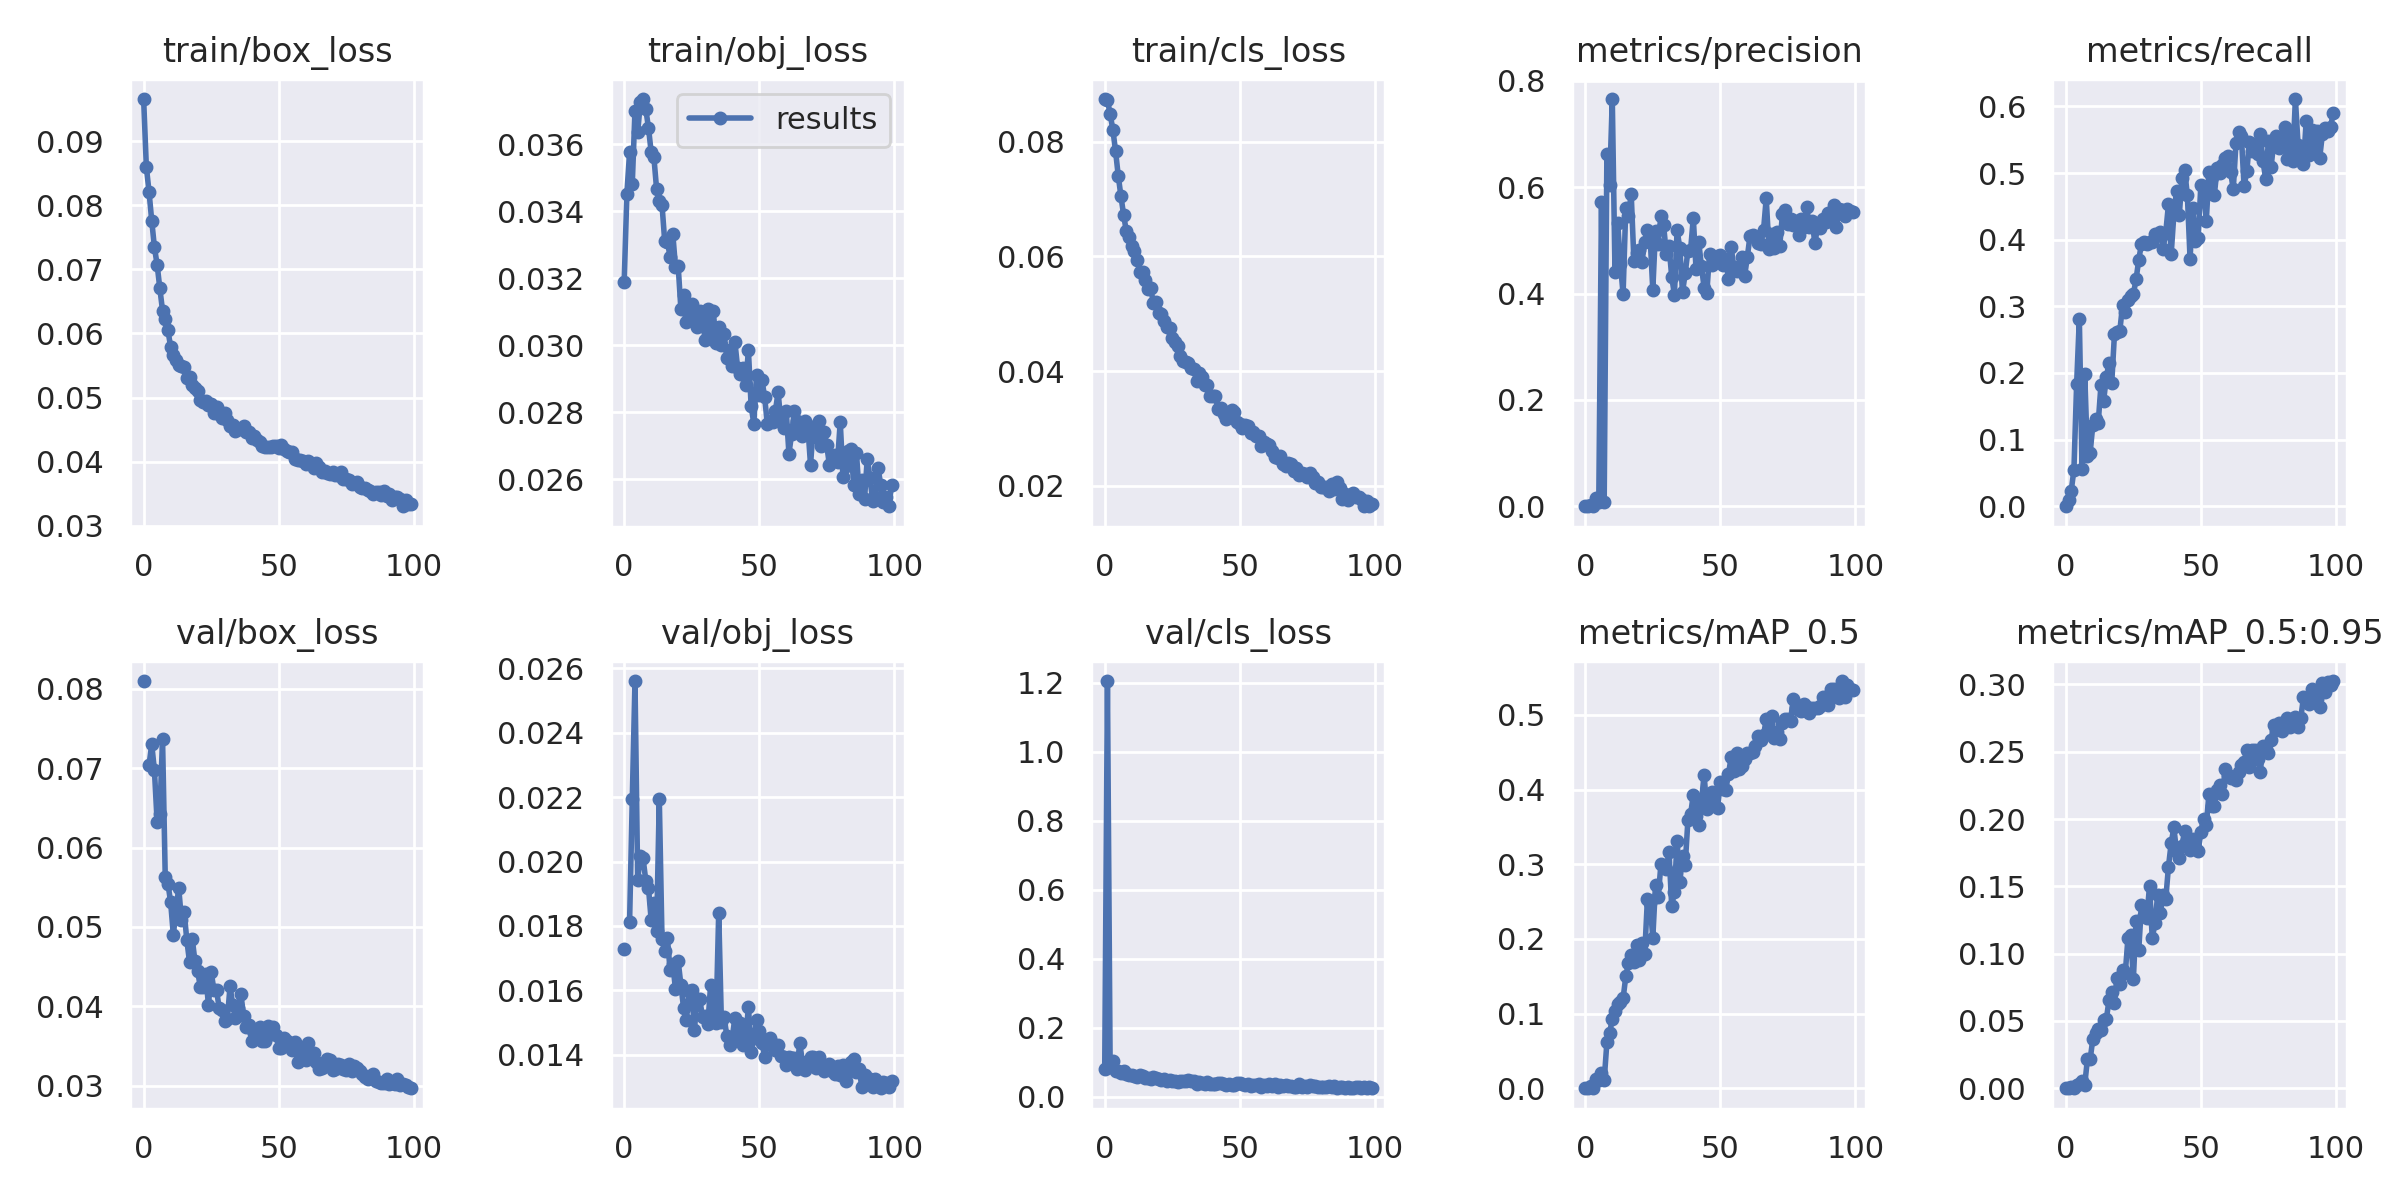

Values plotted in this chart, from the file beside it:
epoch, train/box_loss, train/obj_loss, train/cls_loss, metrics/precision, metrics/recall, metrics/mAP_0.5, metrics/mAP_0.5:0.95, val/box_loss, val/obj_loss, val/cls_loss, x/lr0, x/lr1, x/lr2
0, 0.09658, 0.03189, 0.08745, 0, 0, 0, 0, 0.08097, 0.01727, 0.08183, 0.07031, 0.003299, 0.003299
1, 0.08602, 0.03453, 0.08727, 0.001187, 0.009372, 0.0006121, 0.0001917, nan, nan, 1.206, 0.04024, 0.006567, 0.006567
2, 0.08211, 0.03576, 0.08483, 0.002578, 0.02323, 0.002817, 0.000831, 0.07037, 0.01812, 0.08567, 0.01011, 0.009769, 0.009769
3, 0.07759, 0.03483, 0.08213, 0.0005474, 0.05498, 0.0005851, 0.0001356, 0.07302, 0.02194, 0.1032, 0.009703, 0.009703, 0.009703
4, 0.07343, 0.03701, 0.07841, 0.01533, 0.1833, 0.01228, 0.002769, 0.06971, 0.02561, 0.07517, 0.009703, 0.009703, 0.009703
5, 0.07073, 0.03635, 0.07409, 0.008371, 0.2815, 0.01102, 0.002926, 0.06322, 0.01943, 0.07394, 0.009604, 0.009604, 0.009604
6, 0.06703, 0.03726, 0.07049, 0.5727, 0.05531, 0.02043, 0.005737, 0.06425, 0.02018, 0.06941, 0.009505, 0.009505, 0.009505
7, 0.06357, 0.03735, 0.06724, 0.008245, 0.1985, 0.01058, 0.002726, 0.07371, 0.02009, 0.0754, 0.009406, 0.009406, 0.009406
8, 0.06233, 0.03705, 0.06435, 0.663, 0.07602, 0.06145, 0.02159, 0.05633, 0.01941, 0.06581, 0.009307, 0.009307, 0.009307
9, 0.06049, 0.03649, 0.06337, 0.6037, 0.08002, 0.07357, 0.02136, 0.05545, 0.01918, 0.06357, 0.009208, 0.009208, 0.009208
10, 0.05791, 0.03576, 0.06186, 0.7658, 0.1222, 0.09298, 0.03667, 0.05312, 0.01818, 0.06205, 0.009109, 0.009109, 0.009109
11, 0.05662, 0.03561, 0.06091, 0.4409, 0.1312, 0.1039, 0.04122, 0.04898, 0.01872, 0.06073, 0.00901, 0.00901, 0.00901
12, 0.05587, 0.03466, 0.05929, 0.5335, 0.1256, 0.1131, 0.04402, 0.05222, 0.01783, 0.0584, 0.008911, 0.008911, 0.008911
13, 0.05514, 0.03431, 0.05731, 0.4564, 0.1815, 0.1162, 0.04332, 0.0549, 0.02195, 0.06293, 0.008812, 0.008812, 0.008812
14, 0.05488, 0.0342, 0.05729, 0.3989, 0.158, 0.1202, 0.05036, 0.05091, 0.0176, 0.06033, 0.008713, 0.008713, 0.008713
15, 0.05476, 0.03312, 0.05582, 0.5613, 0.1943, 0.1497, 0.05131, 0.0519, 0.01722, 0.05421, 0.008614, 0.008614, 0.008614
16, 0.05313, 0.03309, 0.05441, 0.5459, 0.2145, 0.1675, 0.0657, 0.04832, 0.01763, 0.05422, 0.008515, 0.008515, 0.008515
17, 0.05315, 0.03265, 0.05457, 0.588, 0.1849, 0.1781, 0.07165, 0.04557, 0.01662, 0.05236, 0.008416, 0.008416, 0.008416
18, 0.05199, 0.03333, 0.0519, 0.4621, 0.2582, 0.1696, 0.06343, 0.04851, 0.01682, 0.05606, 0.008317, 0.008317, 0.008317
19, 0.05143, 0.03232, 0.05203, 0.4758, 0.2615, 0.1919, 0.08214, 0.04569, 0.01603, 0.0536, 0.008218, 0.008218, 0.008218
20, 0.05101, 0.03236, 0.05007, 0.4822, 0.2636, 0.1717, 0.0773, 0.04445, 0.0169, 0.05135, 0.008119, 0.008119, 0.008119
21, 0.04969, 0.03108, 0.04993, 0.4601, 0.3014, 0.1946, 0.08817, 0.04242, 0.01617, 0.04917, 0.00802, 0.00802, 0.00802
22, 0.04938, 0.03152, 0.04874, 0.4971, 0.292, 0.1791, 0.0853, 0.04249, 0.01545, 0.05124, 0.007921, 0.007921, 0.007921
23, 0.0495, 0.0307, 0.04763, 0.5191, 0.3099, 0.2533, 0.1115, 0.04407, 0.01507, 0.04562, 0.007822, 0.007822, 0.007822
24, 0.0488, 0.03089, 0.04745, 0.507, 0.3154, 0.2474, 0.1138, 0.04011, 0.01599, 0.049, 0.007723, 0.007723, 0.007723
25, 0.04906, 0.03124, 0.04576, 0.4069, 0.3181, 0.2013, 0.08093, 0.04436, 0.01601, 0.04657, 0.007624, 0.007624, 0.007624
26, 0.04753, 0.03102, 0.04507, 0.5183, 0.3403, 0.2725, 0.124, 0.04211, 0.01478, 0.04687, 0.007525, 0.007525, 0.007525
27, 0.04849, 0.03055, 0.04438, 0.4937, 0.3698, 0.2556, 0.1026, 0.04202, 0.01572, 0.04386, 0.007426, 0.007426, 0.007426
28, 0.04743, 0.03103, 0.0426, 0.5463, 0.3936, 0.2997, 0.1364, 0.03973, 0.01572, 0.04469, 0.007327, 0.007327, 0.007327
29, 0.04684, 0.03072, 0.0417, 0.5284, 0.397, 0.2975, 0.1288, 0.03957, 0.01516, 0.04566, 0.007228, 0.007228, 0.007228
30, 0.04757, 0.03017, 0.04165, 0.4753, 0.3934, 0.2931, 0.1267, 0.03814, 0.0152, 0.04638, 0.007129, 0.007129, 0.007129
31, 0.04652, 0.03108, 0.04139, 0.4892, 0.3962, 0.317, 0.1506, 0.0384, 0.01497, 0.04786, 0.00703, 0.00703, 0.00703
32, 0.0455, 0.03018, 0.04057, 0.4319, 0.3959, 0.2439, 0.1114, 0.04255, 0.01615, 0.04435, 0.006931, 0.006931, 0.006931
33, 0.04572, 0.03102, 0.0404, 0.3976, 0.4078, 0.2627, 0.1225, 0.04014, 0.01517, 0.04522, 0.006832, 0.006832, 0.006832
34, 0.0448, 0.03006, 0.03823, 0.5192, 0.4067, 0.3313, 0.1436, 0.03857, 0.01498, 0.03774, 0.006733, 0.006733, 0.006733
35, 0.04516, 0.03055, 0.03963, 0.4854, 0.4108, 0.2758, 0.1298, 0.03975, 0.01842, 0.04175, 0.006634, 0.006634, 0.006634
36, 0.04507, 0.03002, 0.03895, 0.4026, 0.3861, 0.3106, 0.1435, 0.0416, 0.01501, 0.03922, 0.006535, 0.006535, 0.006535
37, 0.04558, 0.03034, 0.03761, 0.4379, 0.4107, 0.2991, 0.1405, 0.03882, 0.01516, 0.03824, 0.006436, 0.006436, 0.006436
38, 0.04471, 0.02961, 0.03764, 0.4805, 0.4528, 0.359, 0.1646, 0.0374, 0.01459, 0.0416, 0.006337, 0.006337, 0.006337
39, 0.0446, 0.02986, 0.03566, 0.4824, 0.3777, 0.3672, 0.1819, 0.03761, 0.01429, 0.03589, 0.006238, 0.006238, 0.006238
40, 0.04374, 0.02939, 0.03557, 0.5423, 0.4379, 0.3929, 0.1937, 0.03562, 0.01452, 0.03774, 0.006139, 0.006139, 0.006139
41, 0.04403, 0.0301, 0.03557, 0.447, 0.4737, 0.365, 0.1755, 0.03658, 0.01515, 0.03593, 0.00604, 0.00604, 0.00604
42, 0.04343, 0.02933, 0.03338, 0.4974, 0.4363, 0.3524, 0.1713, 0.03676, 0.01467, 0.03885, 0.005941, 0.005941, 0.005941
43, 0.04311, 0.02913, 0.03349, 0.4516, 0.4922, 0.3835, 0.1798, 0.03741, 0.01499, 0.04085, 0.005842, 0.005842, 0.005842
44, 0.04248, 0.02932, 0.03256, 0.4113, 0.5042, 0.4195, 0.1914, 0.03562, 0.01429, 0.03563, 0.005743, 0.005743, 0.005743
45, 0.04224, 0.02882, 0.03165, 0.4018, 0.4666, 0.3733, 0.1841, 0.03565, 0.01448, 0.0345, 0.005644, 0.005644, 0.005644
46, 0.04226, 0.02985, 0.03237, 0.4746, 0.3714, 0.3783, 0.1771, 0.03755, 0.0155, 0.0361, 0.005545, 0.005545, 0.005545
47, 0.04228, 0.0282, 0.03315, 0.4528, 0.4469, 0.3967, 0.1853, 0.03651, 0.01408, 0.0335, 0.005446, 0.005446, 0.005446
48, 0.04249, 0.02765, 0.03285, 0.4631, 0.3981, 0.3777, 0.1796, 0.03745, 0.01451, 0.03489, 0.005347, 0.005347, 0.005347
49, 0.04238, 0.02912, 0.03121, 0.4699, 0.4027, 0.3751, 0.1763, 0.03637, 0.01506, 0.03892, 0.005248, 0.005248, 0.005248
50, 0.04217, 0.02851, 0.03085, 0.4717, 0.4824, 0.4096, 0.1902, 0.03476, 0.01474, 0.03858, 0.005149, 0.005149, 0.005149
51, 0.04258, 0.02897, 0.03012, 0.4545, 0.4797, 0.4006, 0.2002, 0.03475, 0.01436, 0.03767, 0.00505, 0.00505, 0.00505
52, 0.04205, 0.02846, 0.03068, 0.4656, 0.4279, 0.3991, 0.1953, 0.03597, 0.01394, 0.03332, 0.004951, 0.004951, 0.004951
53, 0.0416, 0.02765, 0.03044, 0.4281, 0.5008, 0.4201, 0.2188, 0.03565, 0.01432, 0.03666, 0.004852, 0.004852, 0.004852
54, 0.0415, 0.02775, 0.02915, 0.4878, 0.4933, 0.4432, 0.2099, 0.03528, 0.01453, 0.03124, 0.004753, 0.004753, 0.004753
55, 0.04149, 0.02772, 0.02935, 0.4492, 0.4675, 0.4242, 0.2099, 0.03447, 0.01432, 0.03496, 0.004654, 0.004654, 0.004654
56, 0.04039, 0.02805, 0.02866, 0.4429, 0.5072, 0.4486, 0.2212, 0.03554, 0.01415, 0.03449, 0.004555, 0.004555, 0.004555
57, 0.04028, 0.02861, 0.02867, 0.4444, 0.4995, 0.4274, 0.2256, 0.03297, 0.01431, 0.03744, 0.004456, 0.004456, 0.004456
58, 0.04022, 0.02771, 0.02688, 0.4691, 0.5121, 0.4315, 0.2183, 0.03443, 0.01396, 0.02873, 0.004357, 0.004357, 0.004357
59, 0.04017, 0.02754, 0.02755, 0.4331, 0.5227, 0.4403, 0.2368, 0.03357, 0.01392, 0.03381, 0.004258, 0.004258, 0.004258
... 40 more rows
